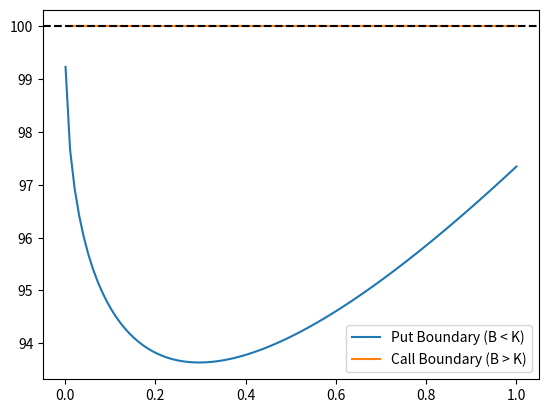

Write Python code to recreate this figure.
import numpy as np
import matplotlib.pyplot as plt
from scipy.stats import norm
from scipy.special import erf

def calculate_boundary_corrected(K, sigma, r, q, T_array, w=-1):
    """
    K: Strike
    sigma: Vol
    r: Risk-free rate
    q: Dividend yield
    T_array: Time to maturity
    w: -1 for Put, +1 for Call
    """
    T = np.maximum(np.array(T_array), 1e-8)
    
    # Adjust parameters based on w
    # For a Call (w=1), we effectively swap r and q roles in the exercise logic
    r_eff = r if w == -1 else q
    q_eff = q if w == -1 else r
    
    # k definitions for the 0-th iteration (B=K)
    # This ensures d1 and d2 have the correct perspective
    k1 = (r - q + 0.5 * sigma**2) / sigma
    k2 = (r - q - 0.5 * sigma**2) / sigma
    
    # Kernel constants
    A1 = r + 0.5 * (k1**2)
    A2 = r + 0.5 * (k2**2)
    
    def integral_kernel(A, time):
        return np.sqrt(np.pi / A) * erf(np.sqrt(A * time))

    # Numerator (Cash-side components)
    term_num_1 = (K * np.exp(-r * T)) / (sigma * np.sqrt(2 * np.pi * T)) * np.exp(-0.5 * (k2**2) * T)
    term_num_2 = (r * K / (sigma * np.sqrt(2))) * integral_kernel(A2, T)
    num = term_num_1 + term_num_2
    
    # Denominator (Asset-side components)
    # Using 'w' to correctly select the ITM probability tail
    term_den_1 = np.exp(-q * T) * norm.cdf(w * k1 * np.sqrt(T))
    term_den_2 = (np.exp(-q * T) / (sigma * np.sqrt(2 * np.pi * T))) * np.exp(-0.5 * (k1**2) * T)
    
    # Numerical integration for the N() term
    steps = 100
    int_N = np.zeros_like(T)
    for i, t_max in enumerate(T):
        u = np.linspace(1e-8, t_max, steps)
        du = t_max / steps
        # The probability tail flips for calls
        int_N[i] = np.sum(np.exp(-r * u) * norm.cdf(w * k1 * np.sqrt(u))) * du
        
    term_den_3 = q * int_N
    term_den_4 = (q * r / (sigma * np.sqrt(2))) * integral_kernel(A1, T)
    
    den = term_den_1 + term_den_2 + term_den_3 + term_den_4
    
    # The first iteration boundary
    B = num / den
    
    # Sanity check: If the math produces a Put boundary > K or Call < K 
    # due to q/r imbalances, we cap it at K (the immediate exercise floor)
    if w == -1:
        return np.minimum(B, K)
    else:
        return np.maximum(B, K)

# --- Run and Plot ---
times = np.linspace(0.001, 1.0, 100)
b_put = calculate_boundary_corrected(100, 0.2, 0.05, 0.02, times, w=-1)
b_call = calculate_boundary_corrected(100, 0.2, 0.05, 0.07, times, w=1) # q > r for Call exercise

plt.plot(times, b_put, label="Put Boundary (B < K)")
plt.plot(times, b_call, label="Call Boundary (B > K)")
plt.axhline(100, color='black', linestyle='--')
plt.legend()
plt.show()